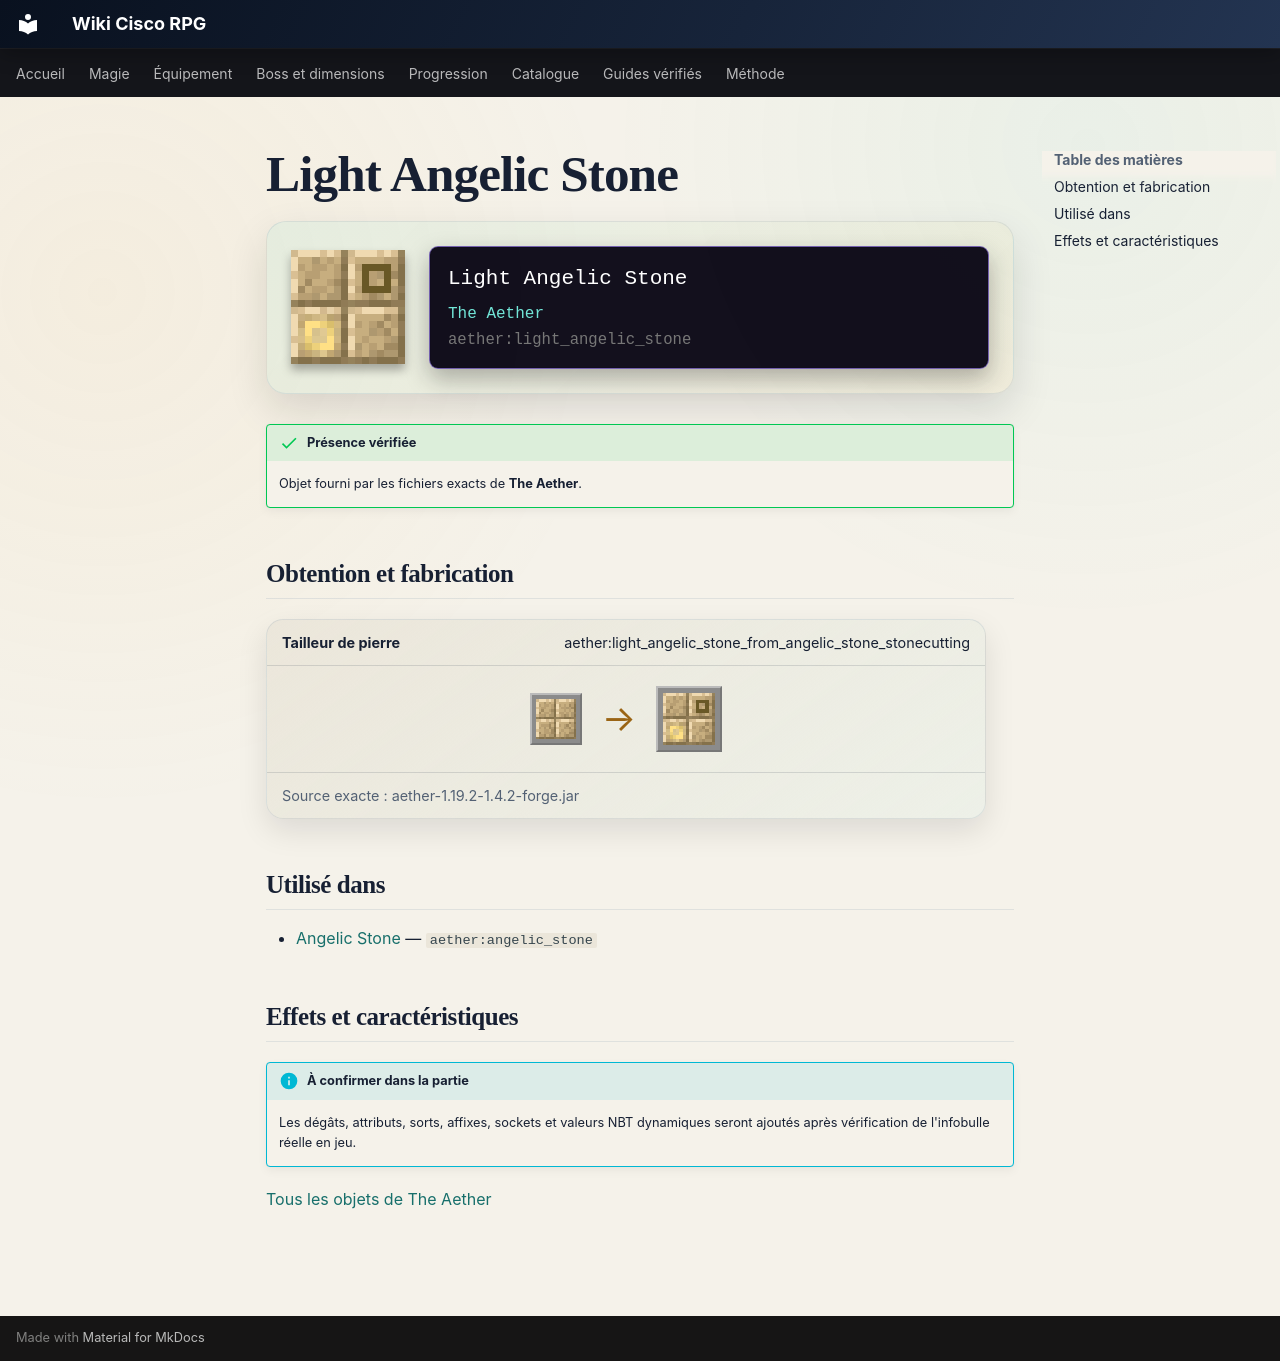

repository: Kloups-Dev/wiki-cisco-rpg · page: catalogue/objets/aether/light_angelic_stone/index.html · generator: mkdocs

# Light Angelic Stone

<div class="mc-item-showcase">
<img class="mc-item-icon" src="../../../../assets/generated/items/aether/light_angelic_stone.png" alt="Light Angelic Stone">
<div class="mc-tooltip-card">
<div class="mc-tooltip-card__name">Light Angelic Stone</div>
<div class="mc-tooltip-card__mod">The Aether</div>
<div class="mc-tooltip-card__id">aether:light_angelic_stone</div>
</div>
</div>

!!! success "Présence vérifiée"
    Objet fourni par les fichiers exacts de **The Aether**.

## Obtention et fabrication

<div class="jei-recipe"><div class="jei-recipe__head"><strong>Tailleur de pierre</strong><span>aether:light_angelic_stone_from_angelic_stone_stonecutting</span></div><div class="jei-recipe__body"><div class="jei-inputs"><a class="jei-slot" href="../../../../catalogue/objets/aether/angelic_stone/" title="Angelic Stone (aether:angelic_stone)"><img src="../../../../assets/generated/items/aether/angelic_stone.png" alt="" loading="lazy"></a></div><span class="jei-arrow">→</span><span class="jei-slot jei-slot--result"><img src="../../../../assets/generated/items/aether/light_angelic_stone.png" alt=""></span></div><div class="jei-recipe__source">Source exacte : aether-1.19.2-1.4.2-forge.jar</div></div>

## Utilisé dans

- [Angelic Stone](../../../catalogue/objets/aether/angelic_stone.md) — <code>aether:angelic_stone</code>

## Effets et caractéristiques

!!! info "À confirmer dans la partie"
    Les dégâts, attributs, sorts, affixes, sockets et valeurs NBT dynamiques seront ajoutés après vérification de l'infobulle réelle en jeu.

[Tous les objets de The Aether](../../../contenu/aether.md)
